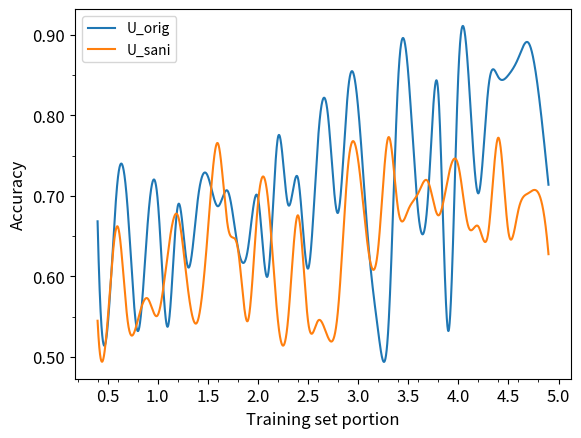

This figure's Python source:
# encoding=utf-8
import matplotlib.pyplot as plt
import matplotlib
matplotlib.use('Agg')
from pylab import *         #支持中文
# mpl.rcParams['font.sans-serif'] = ['SimHei']
from matplotlib.ticker import MultipleLocator, FormatStrFormatter

names = ['0.4','0.5','0.6','0.7','0.8','0.9','1.0','1.1','1.2','1.3','1.4','1.5','1.6','1.7','1.8','1.9','2.0',
'2.1','2.2','2.3','2.4','2.5','2.6','2.7','2.8','2.9','3.0','3.1','3.2','3.3','3.4','3.5','3.6','3.7',
'3.8','3.9','4.0','4.1','4.2','4.3','4.4','4.5','4.6','4.7','4.8','4.9'
]
x = range(len(names))
# lineplot_sweep_U_data14_mae_pretrain_vit_large_datasplit
acc_sani = [
0.544827586,
0.544827586,
0.662068966,
0.544827586,
0.544827586,
0.572413793,
0.551724138,
0.627586207,
0.675862069,
0.586206897,
0.544827586,
0.655172414,
0.765517241,
0.662068966,
0.634482759,
0.544827586,
0.689655172,
0.696551724,
0.544827586,
0.544827586,
0.675862069,
0.544827586,
0.544827586,
0.524137931,
0.55862069,
0.737931034,
0.744827586,
0.634482759,
0.634482759,
0.77241379,
0.682758621,
0.682758621,
0.703448276,
0.717241379,
0.675862069,
0.724137931,
0.737931034,
0.662068966,
0.662068966,
0.655172414,
0.772413793,
0.655172414,
0.682758621,
0.703448276,
0.703448276,
0.627586207
]
f1_sani = [
0,
0,
0.65248227,
0,
0,
0.569444444,
0.557823129,
0.557377049,
0.675862069,
0.189189189,
0,
0.444444444,
0.734375,
0.67114094,
0.686390533,
0,
0.720496894,
0.698630137,
0,
0,
0.711656442,
0,
0,
0.642487047,
0.573333333,
0.743243243,
0.744827586,
0.662420382,
0.686390533,
0.74015748,
0.7125,
0.646153846,
0.715231788,
0.751515152,
0.711656442,
0.726027397,
0.736111111,
0.642335766,
0.675496689,
0.666666667,
0.722689076,
0.662162162,
0.729411765,
0.736196319,
0.681481481,
0.696629213
]
auc_sani = [
0.515247411,
0.334675873,
0.735711546,
0.704545455,
0.519850403,
0.665228232,
0.654967395,
0.686133487,
0.745397008,
0.726409666,
0.774932873,
0.781070196,
0.810797852,
0.798139624,
0.798619102,
0.723532796,
0.799386268,
0.766781741,
0.777330265,
0.460490986,
0.815400844,
0.761219793,
0.80552359,
0.753835827,
0.670310702,
0.864307633,
0.846183353,
0.797851937,
0.806962025,
0.83477177,
0.823839662,
0.798714998,
0.756712697,
0.871308017,
0.816455696,
0.836881473,
0.827675489,
0.789029536,
0.795166858,
0.793536632,
0.834579977,
0.765439202,
0.855581128,
0.827100115,
0.800153433,
0.804852321
]

# ***************************
acc_orig = [
0.668449198,
0.537433155,
0.719251337,
0.684491979,
0.532085561,
0.665775401,
0.695187166,
0.537433155,
0.687165775,
0.612299465,
0.695187166,
0.72459893,
0.687165775,
0.705882353,
0.636363636,
0.63368984,
0.697860963,
0.601604278,
0.772727273,
0.689839572,
0.721925134,
0.609625668,
0.770053476,
0.799465241,
0.679144385,
0.831550802,
0.810160428,
0.644385027,
0.532085561,
0.532085561,
0.844919786,
0.852941176,
0.679144385,
0.703208556,
0.828877005,
0.532085561,
0.85026738,
0.852941176,
0.703208556,
0.834224599,
0.847593583,
0.85026738,
0.871657754,
0.890374332,
0.828877005,
0.713903743
]

f1_orig = [
0.583892617,
0.02259887,
0.690265487,
0.644578313,
0,
0.649859944,
0.645962733,
0.02259887,
0.674094708,
0.611260054,
0.7,
0.732467532,
0.67768595,
0.685714286,
0.609195402,
0.620498615,
0.712468193,
0.504983389,
0.785894207,
0.714285714,
0.688622754,
0.348214286,
0.779487179,
0.791086351,
0.605263158,
0.82739726,
0.812664908,
0.652741514,
0,
0,
0.844919786,
0.847645429,
0.627329193,
0.72319202,
0.835897436,
0,
0.854166667,
0.847645429,
0.690807799,
0.830601093,
0.842105263,
0.84,
0.866666667,
0.887671233,
0.832460733,
0.680597015
]

auc_orig = [
0.726145011,
0.746676238,
0.799569275,
0.744077531,
0.670495334,
0.773007897,
0.745297918,
0.665312276,
0.744651831,
0.671600861,
0.758521177,
0.811514716,
0.770480976,
0.770681981,
0.692031587,
0.693610912,
0.756008615,
0.680875808,
0.876582915,
0.771442929,
0.792648959,
0.756697775,
0.875233309,
0.891873654,
0.72183776,
0.831550802,
0.889404164,
0.754371859,
0.468126346,
0.733984207,
0.912720747,
0.922555635,
0.723129935,
0.797171572,
0.90080402,
0.722914573,
0.85026738,
0.925441493,
0.793237617,
0.89913855,
0.921076813,
0.922110553,
0.925987078,
0.946719311,
0.828877005,
0.713903743
]
#plt.plot(x, y, 'ro-')
#plt.plot(x, y1, 'bo-')
# plt.xlim(0, 5) # 限定横轴的范围
# plt.ylim(0, 1) # 限定纵轴的范围

# plt.rcParams['savefig.dpi'] = 300 #图片像素
# plt.rcParams['figure.dpi'] = 300 #分辨率
# plt.rcParams['figure.figsize'] = (80,40)
# plt.rcParams['axes.titlesize'] = 15 #子图的标题大小
# plt.rcParams['axes.labelsize'] = 15 #子图的标签大小
# plt.rcParams['xtick.labelsize'] = 15 
# plt.rcParams['ytick.labelsize'] = 15 


# plt.plot(x, acc_orig, linewidth=1.0, label='Accuracy on U_orig')
# plt.plot(x, f1_orig, linewidth=1.0, label='F1 on U_orig')
# plt.plot(x, auc_orig,linewidth=1.0, label='AUC on U_orig')
# plt.legend() # 让图例生效
# plt.xticks(x, names, rotation=90)
# plt.margins(0)
# plt.xlabel("Training set portion") #X轴标签
# plt.ylabel("Performance Score") #Y轴标签
# plt.title("Data14_mae_pretrain_vit_large + U_orig") #标题
# plt.savefig('../savedfig/Data14_mae_pretrain_vit_large_U_orig.png')
# plt.close()
# plt.clf()

# plt.plot(x, acc_sani, linewidth=1.0, label='Accuracy on U_sani')
# plt.plot(x, f1_sani, linewidth=1.0, label='F1 on U_sani')
# plt.plot(x, auc_sani,linewidth=1.0, label='AUC on U_sani')
# plt.legend() # 让图例生效
# plt.xticks(x, names, rotation=90)
# plt.margins(0)
# plt.xlabel("Training set portion") #X轴标签
# plt.ylabel("Performance Score") #Y轴标签
# plt.title("Data14_mae_pretrain_vit_large + U_sani") #标题
# # plt.show()
# plt.savefig('../savedfig/Data14_mae_pretrain_vit_large_U_sani.png')

from scipy.interpolate import make_interp_spline
def smooth_xy(lx, ly):
    """数据平滑处理
    :param lx: x轴数据,数组
    :param ly: y轴数据,数组
    :return: 平滑后的x、y轴数据,数组 [slx, sly]
    """
    x = np.array(lx)
    y = np.array(ly)
    x_smooth = np.linspace(x.min(), x.max(), 10000)
    y_smooth = make_interp_spline(x, y)(x_smooth)
    return [x_smooth, y_smooth]

x_values=[x/10 for x in range(4,50,1)]

xy_s1 = smooth_xy(x_values,acc_orig)
xy_s2 = smooth_xy(x_values,acc_sani)
plt.plot(xy_s1[0],xy_s1[1],label='U_orig')
plt.plot(xy_s2[0],xy_s2[1],label='U_sani')

# plt.plot(x_values,acc_orig,label='U_orig')
# plt.plot(x_values,acc_sani,label='U_sani')
plt.legend()
# plt.title('data14large',fontsize=14)
plt.tick_params(axis='both',which='major',labelsize=12)
plt.xlabel("Training set portion",fontsize=12) #X轴标签
plt.ylabel("Accuracy",fontsize=12) #Y轴标签

 
xmajorLocator = MultipleLocator(0.5) 		# 将x轴主刻度设置为0.4的倍数
xmajorFormatter = FormatStrFormatter('%1.1f') # 设置x轴标签的格式
xminorLocator = MultipleLocator(0.2) 		# 将x轴次刻度设置为0.2的倍数
ymajorLocator = MultipleLocator(0.1) 	# 将y轴主刻度设置为0.1的倍数
ymajorFormatter = FormatStrFormatter('%1.2f') # 设置y轴标签的格式
yminorLocator = MultipleLocator(0.05)	# 将y轴次刻度设置为0.1的倍数

ax = plt.gca()
# 设置主刻度标签的位置，标签文本的格式
ax.xaxis.set_major_locator(xmajorLocator)
ax.xaxis.set_major_formatter(xmajorFormatter)
ax.yaxis.set_major_locator(ymajorLocator)
ax.yaxis.set_major_formatter(ymajorFormatter)
 
# 显示次刻度标签的位置
ax.xaxis.set_minor_locator(xminorLocator)
ax.yaxis.set_minor_locator(yminorLocator)

plt.savefig('./linechart_data14large.png')